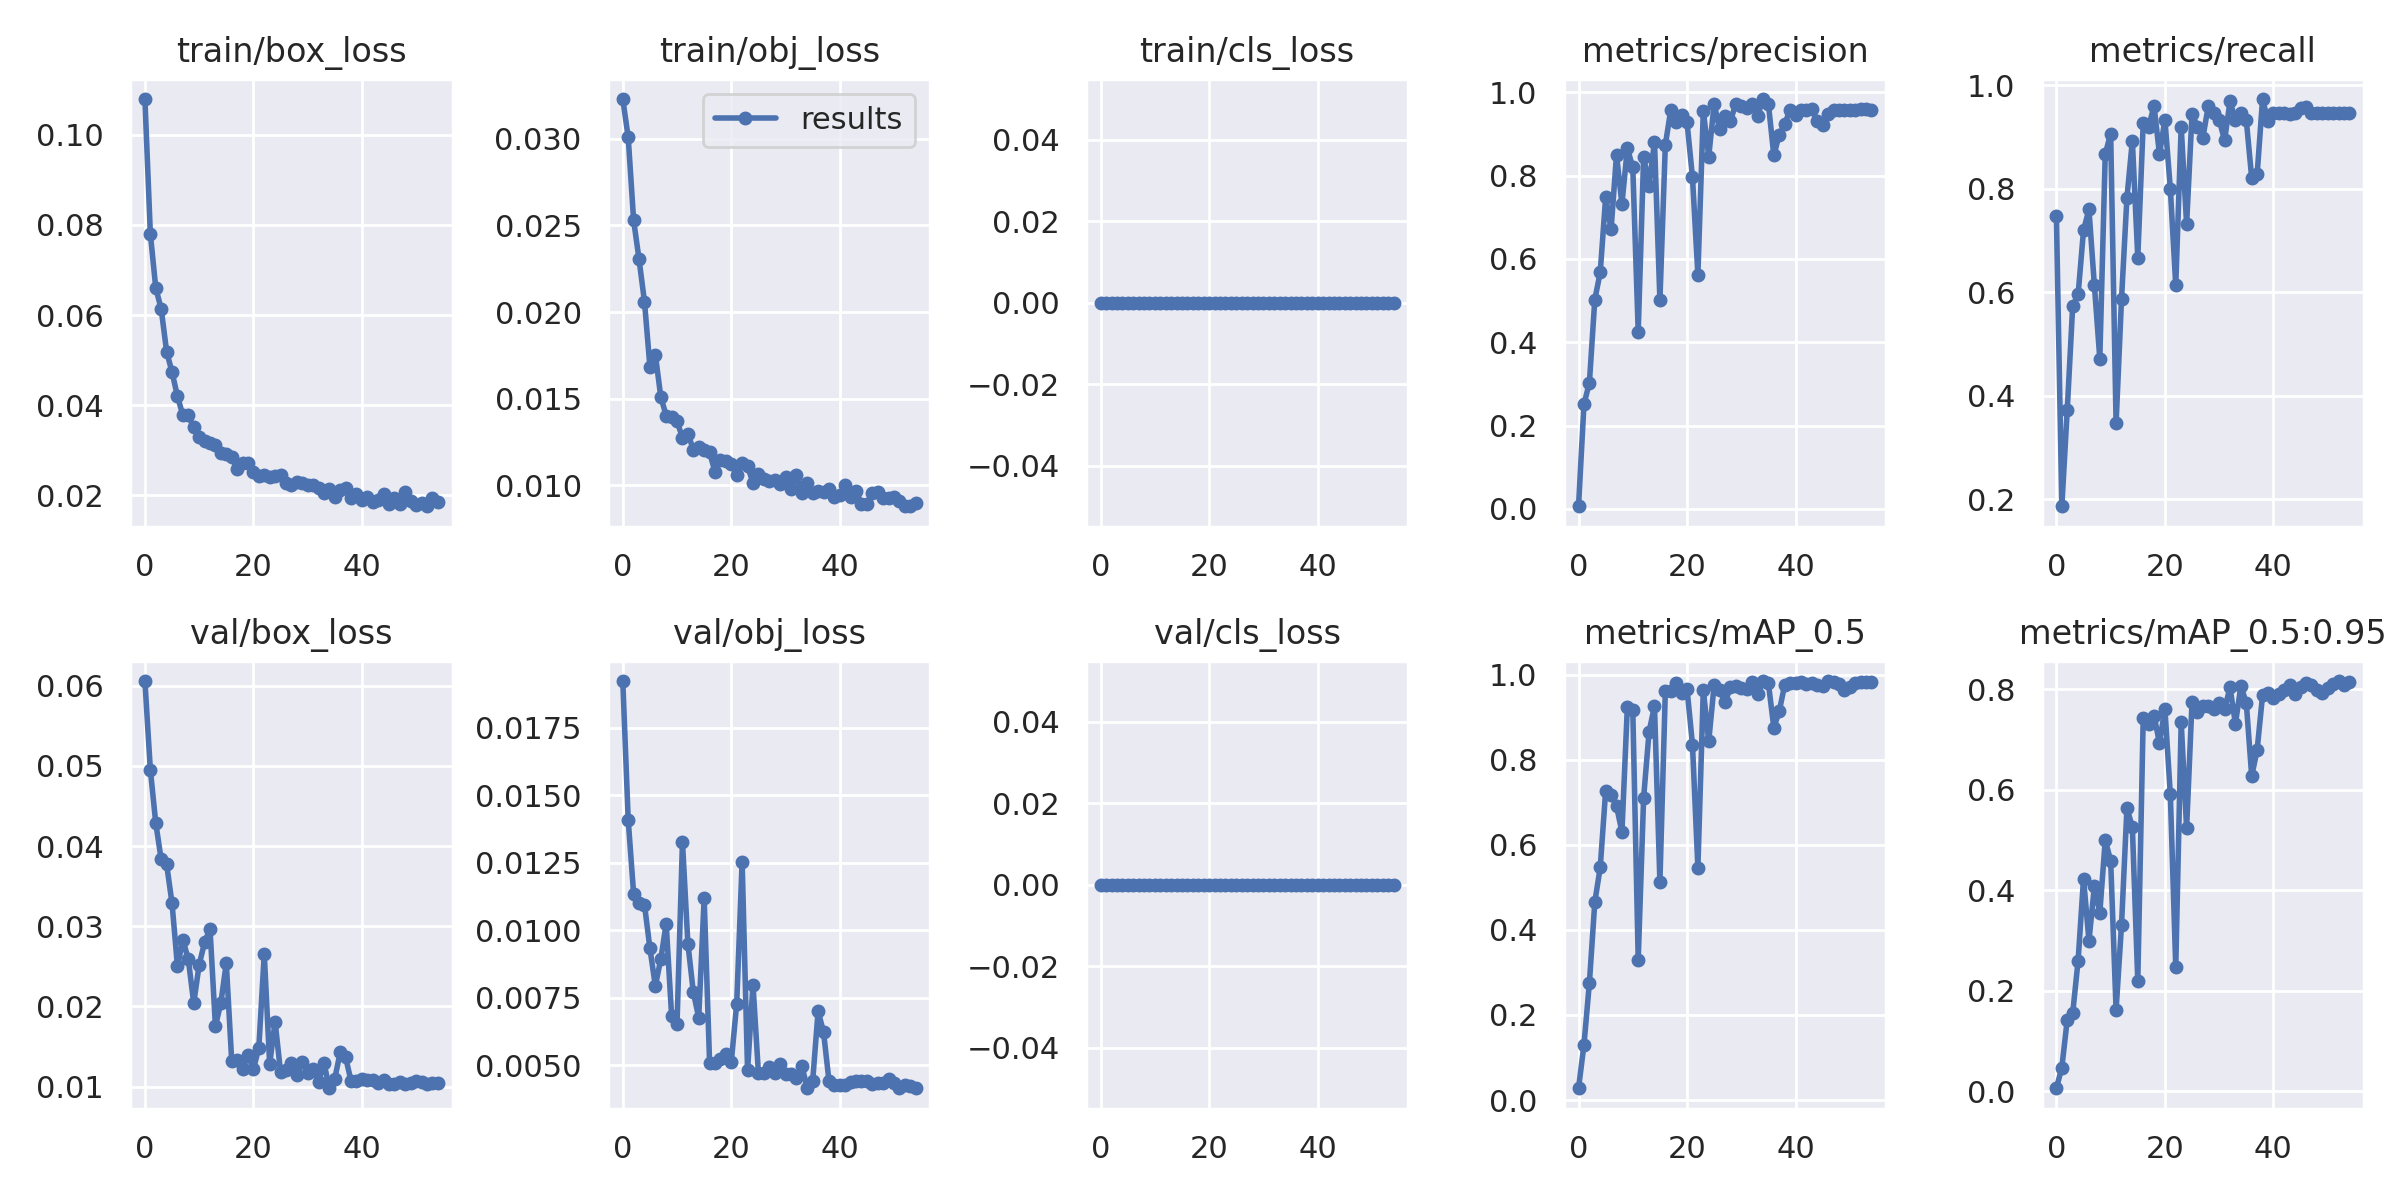

The table this chart was drawn from, first rows:
epoch, train/box_loss, train/obj_loss, train/cls_loss, metrics/precision, metrics/recall, metrics/mAP_0.5, metrics/mAP_0.5:0.95, val/box_loss, val/obj_loss, val/cls_loss, x/lr0, x/lr1, x/lr2
0, 0.108, 0.03229, 0, 0.006088, 0.7467, 0.02778, 0.006353, 0.06059, 0.01924, 0, 0.0757, 0.0027, 0.0027
1, 0.07808, 0.03007, 0, 0.2509, 0.1867, 0.1299, 0.04761, 0.04953, 0.01409, 0, 0.0504, 0.005401, 0.005401
2, 0.066, 0.02529, 0, 0.3026, 0.3733, 0.2753, 0.1429, 0.04287, 0.01135, 0, 0.025, 0.008001, 0.008001
3, 0.06137, 0.02303, 0, 0.5025, 0.5733, 0.4654, 0.1553, 0.03834, 0.01103, 0, 0.00946, 0.00946, 0.00946
4, 0.05188, 0.0206, 0, 0.5679, 0.5958, 0.5472, 0.2604, 0.03775, 0.01095, 0, 0.00946, 0.00946, 0.00946
5, 0.04734, 0.01685, 0, 0.7482, 0.72, 0.7271, 0.4234, 0.03286, 0.009341, 0, 0.00928, 0.00928, 0.00928
6, 0.04194, 0.01755, 0, 0.6708, 0.76, 0.7165, 0.2995, 0.025, 0.007942, 0, 0.0091, 0.0091, 0.0091
7, 0.03774, 0.01512, 0, 0.8503, 0.6133, 0.6915, 0.4083, 0.0283, 0.008931, 0, 0.00892, 0.00892, 0.00892
8, 0.03772, 0.01402, 0, 0.7313, 0.4719, 0.6299, 0.3551, 0.02587, 0.01025, 0, 0.00874, 0.00874, 0.00874
9, 0.03507, 0.01393, 0, 0.8659, 0.8667, 0.9247, 0.4997, 0.02041, 0.006838, 0, 0.00856, 0.00856, 0.00856
10, 0.0329, 0.0137, 0, 0.8196, 0.9067, 0.9177, 0.4591, 0.02519, 0.00655, 0, 0.00838, 0.00838, 0.00838
11, 0.03211, 0.01276, 0, 0.4257, 0.3467, 0.3302, 0.1624, 0.02799, 0.01328, 0, 0.0082, 0.0082, 0.0082
12, 0.03159, 0.01299, 0, 0.8457, 0.5867, 0.7109, 0.3305, 0.02969, 0.009511, 0, 0.00802, 0.00802, 0.00802
13, 0.03114, 0.01207, 0, 0.7754, 0.7825, 0.8653, 0.5636, 0.01752, 0.007717, 0, 0.00784, 0.00784, 0.00784
14, 0.02927, 0.01222, 0, 0.8815, 0.8928, 0.9264, 0.5256, 0.02046, 0.006768, 0, 0.00766, 0.00766, 0.00766
15, 0.02921, 0.01207, 0, 0.501, 0.6667, 0.5127, 0.2197, 0.0254, 0.0112, 0, 0.00748, 0.00748, 0.00748
16, 0.02846, 0.01191, 0, 0.8742, 0.9262, 0.9612, 0.7435, 0.01319, 0.005104, 0, 0.0073, 0.0073, 0.0073
17, 0.02574, 0.01078, 0, 0.9575, 0.92, 0.9624, 0.7309, 0.01328, 0.005088, 0, 0.00712, 0.00712, 0.00712
18, 0.02723, 0.01147, 0, 0.9287, 0.96, 0.98, 0.7468, 0.01213, 0.005225, 0, 0.00694, 0.00694, 0.00694
19, 0.02723, 0.01144, 0, 0.9449, 0.8667, 0.9573, 0.693, 0.01393, 0.00541, 0, 0.00676, 0.00676, 0.00676
20, 0.02511, 0.01126, 0, 0.928, 0.9333, 0.9666, 0.761, 0.01213, 0.005126, 0, 0.00658, 0.00658, 0.00658
21, 0.02429, 0.01058, 0, 0.7964, 0.8, 0.8358, 0.5906, 0.01487, 0.007291, 0, 0.0064, 0.0064, 0.0064
22, 0.02446, 0.01129, 0, 0.5625, 0.6133, 0.5466, 0.247, 0.02655, 0.01254, 0, 0.00622, 0.00622, 0.00622
23, 0.02412, 0.01111, 0, 0.9555, 0.92, 0.9645, 0.7345, 0.01281, 0.004817, 0, 0.00604, 0.00604, 0.00604
24, 0.02435, 0.01015, 0, 0.8458, 0.7316, 0.8435, 0.5235, 0.0181, 0.007997, 0, 0.00586, 0.00586, 0.00586
25, 0.02447, 0.01068, 0, 0.9725, 0.9439, 0.9761, 0.775, 0.01182, 0.004719, 0, 0.00568, 0.00568, 0.00568
26, 0.02281, 0.01035, 0, 0.9111, 0.92, 0.9643, 0.7553, 0.01201, 0.004737, 0, 0.0055, 0.0055, 0.0055
27, 0.02222, 0.01028, 0, 0.944, 0.8989, 0.9346, 0.7659, 0.01295, 0.004927, 0, 0.00532, 0.00532, 0.00532
28, 0.02303, 0.01032, 0, 0.9324, 0.96, 0.9702, 0.7671, 0.01145, 0.004737, 0, 0.00514, 0.00514, 0.00514
29, 0.02274, 0.01008, 0, 0.9719, 0.9467, 0.973, 0.7603, 0.01307, 0.005061, 0, 0.00496, 0.00496, 0.00496
30, 0.02217, 0.01051, 0, 0.9666, 0.9333, 0.9685, 0.7735, 0.01168, 0.004671, 0, 0.00478, 0.00478, 0.00478
31, 0.02225, 0.009768, 0, 0.9632, 0.8933, 0.9674, 0.7601, 0.01219, 0.004696, 0, 0.0046, 0.0046, 0.0046
32, 0.02158, 0.01058, 0, 0.9732, 0.9687, 0.9831, 0.8034, 0.01053, 0.00452, 0, 0.00442, 0.00442, 0.00442
33, 0.02046, 0.009539, 0, 0.9432, 0.9333, 0.9543, 0.7313, 0.01297, 0.004986, 0, 0.00424, 0.00424, 0.00424
34, 0.02147, 0.01015, 0, 0.984, 0.9467, 0.9841, 0.8059, 0.009791, 0.004165, 0, 0.00406, 0.00406, 0.00406
35, 0.01966, 0.009552, 0, 0.9722, 0.9328, 0.9792, 0.773, 0.01099, 0.004411, 0, 0.00388, 0.00388, 0.00388
36, 0.02107, 0.009693, 0, 0.8484, 0.8208, 0.8755, 0.6271, 0.01427, 0.007004, 0, 0.0037, 0.0037, 0.0037
37, 0.02151, 0.009609, 0, 0.8986, 0.8276, 0.9141, 0.6792, 0.01365, 0.006248, 0, 0.00352, 0.00352, 0.00352
38, 0.01928, 0.009782, 0, 0.9232, 0.9733, 0.9759, 0.7879, 0.01068, 0.004439, 0, 0.00334, 0.00334, 0.00334
39, 0.02031, 0.00936, 0, 0.9588, 0.9308, 0.9797, 0.7918, 0.0107, 0.004259, 0, 0.00316, 0.00316, 0.00316
40, 0.01884, 0.009437, 0, 0.9461, 0.9467, 0.9808, 0.782, 0.01095, 0.004276, 0, 0.00298, 0.00298, 0.00298
41, 0.01962, 0.01, 0, 0.9587, 0.9467, 0.9824, 0.7903, 0.01084, 0.004263, 0, 0.0028, 0.0028, 0.0028
42, 0.01845, 0.00933, 0, 0.9582, 0.9467, 0.9779, 0.798, 0.01086, 0.004372, 0, 0.00262, 0.00262, 0.00262
43, 0.01886, 0.009701, 0, 0.9594, 0.9447, 0.9807, 0.8087, 0.01048, 0.004435, 0, 0.00244, 0.00244, 0.00244
44, 0.02019, 0.008911, 0, 0.9322, 0.9467, 0.9752, 0.79, 0.01087, 0.004419, 0, 0.00226, 0.00226, 0.00226
45, 0.01802, 0.008942, 0, 0.9228, 0.9557, 0.9736, 0.8038, 0.01027, 0.004438, 0, 0.00208, 0.00208, 0.00208
46, 0.01946, 0.00955, 0, 0.9473, 0.9584, 0.985, 0.8127, 0.0103, 0.00433, 0, 0.0019, 0.0019, 0.0019
47, 0.01803, 0.009613, 0, 0.9577, 0.9467, 0.9818, 0.8074, 0.01055, 0.004351, 0, 0.00172, 0.00172, 0.00172
48, 0.02064, 0.009302, 0, 0.9585, 0.9467, 0.9788, 0.799, 0.01034, 0.004339, 0, 0.00154, 0.00154, 0.00154
49, 0.01877, 0.009281, 0, 0.9576, 0.9467, 0.9645, 0.792, 0.0105, 0.004493, 0, 0.00136, 0.00136, 0.00136
50, 0.01784, 0.009322, 0, 0.9584, 0.9467, 0.9711, 0.8017, 0.01063, 0.004345, 0, 0.00118, 0.00118, 0.00118
51, 0.01821, 0.009083, 0, 0.9586, 0.9467, 0.9801, 0.811, 0.01062, 0.004175, 0, 0.001, 0.001, 0.001
52, 0.01756, 0.0088, 0, 0.9589, 0.9467, 0.9826, 0.8162, 0.01036, 0.004281, 0, 0.00082, 0.00082, 0.00082
53, 0.01941, 0.008835, 0, 0.9589, 0.9467, 0.9826, 0.8087, 0.01046, 0.004225, 0, 0.00064, 0.00064, 0.00064
54, 0.0185, 0.009005, 0, 0.9585, 0.9467, 0.9835, 0.8145, 0.01049, 0.004154, 0, 0.00046, 0.00046, 0.00046
